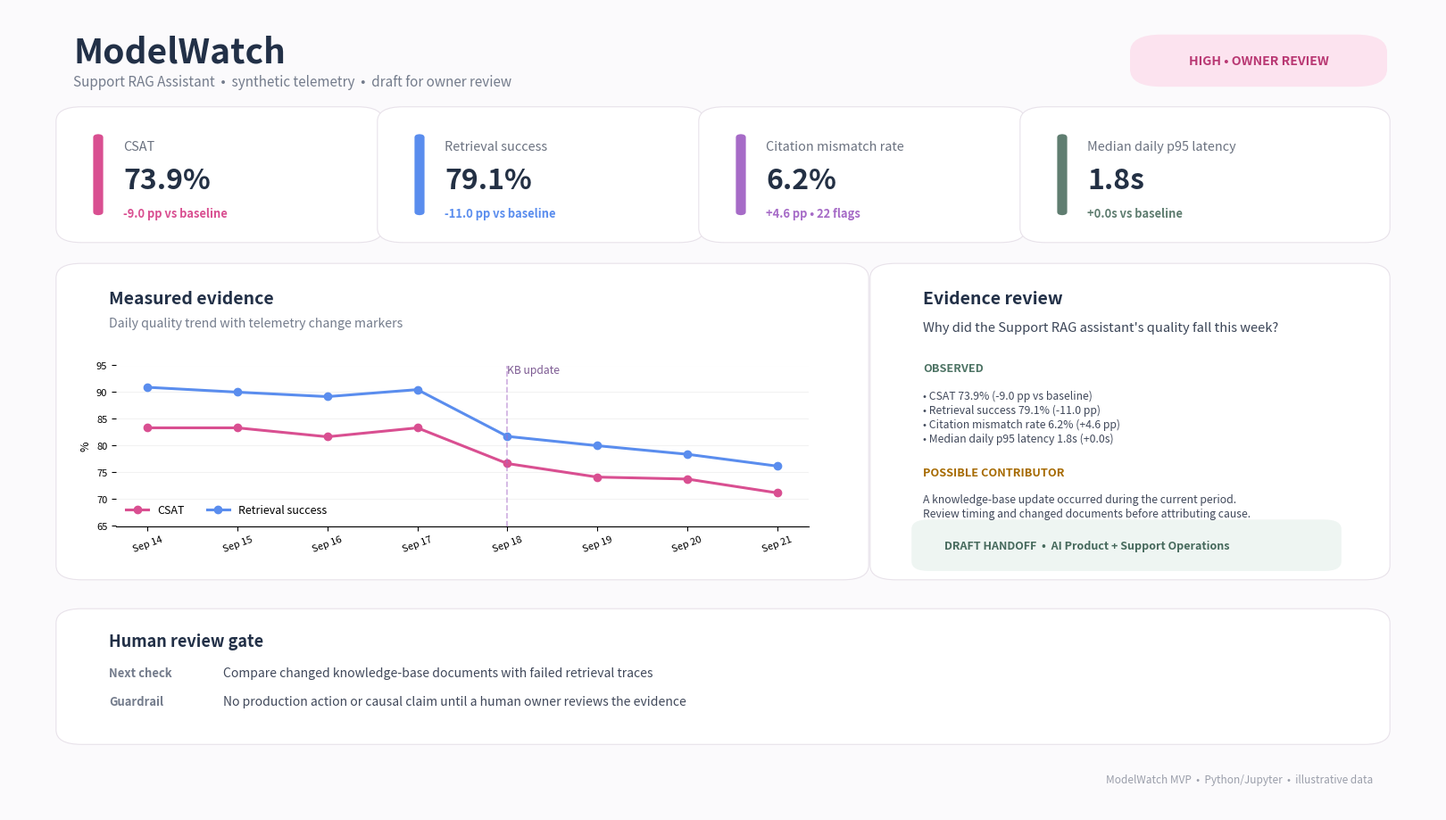

This chart was generated by the following Python code:
import pandas as pd
import numpy as np
import matplotlib.pyplot as plt
import textwrap
from matplotlib.patches import FancyBboxPatch

pd.set_option('display.max_columns', None)

# Illustrative telemetry for one Support RAG Assistant.
# Raw counts make the metric calculations visible and auditable.
data = pd.DataFrame({
    'date': pd.to_datetime([
        '2026-09-14','2026-09-15','2026-09-16','2026-09-17',
        '2026-09-18','2026-09-19','2026-09-20','2026-09-21'
    ]),
    'period': ['baseline'] * 4 + ['current'] * 4,

    # CSAT evidence
    'rated_conversations': [60, 60, 60, 60, 60, 58, 61, 59],
    'positive_ratings':    [50, 50, 49, 50, 46, 43, 45, 42],

    # Retrieval evidence
    'retrieval_attempts':  [110, 100, 120, 105, 115, 100, 125, 105],
    'retrieval_successes': [100,  90, 107,  95,  94,  80,  98,  80],

    # Citation evidence
    'cited_answers': [90, 92, 88, 91, 89, 90, 87, 88],
    'citation_mismatch_flags': [1, 2, 1, 2, 4, 5, 6, 7],

    # Performance and change context
    'daily_p95_latency_s': [1.8, 1.8, 1.8, 1.8, 1.8, 1.8, 1.8, 1.8],
    'kb_updates': [0, 0, 0, 0, 1, 0, 0, 0]
})

# Daily percentages are for display and charting.
# Period-level metrics will be calculated from pooled raw counts later.
data['csat_pct'] = (
    100 * data['positive_ratings'] / data['rated_conversations']
)

data['retrieval_hit_pct'] = (
    100 * data['retrieval_successes'] / data['retrieval_attempts']
)

data['citation_mismatch_pct'] = (
    100 * data['citation_mismatch_flags'] / data['cited_answers']
)

data.to_csv('modelwatch_monitoring_data.csv', index=False)

data.round(2)

REQUIRED_COLUMNS = [
    'date',
    'period',
    'rated_conversations',
    'positive_ratings',
    'retrieval_attempts',
    'retrieval_successes',
    'cited_answers',
    'citation_mismatch_flags',
    'daily_p95_latency_s',
    'kb_updates'
]

def validate_monitoring_data(df):
    problems = []

    # Required fields must exist.
    missing_cols = [c for c in REQUIRED_COLUMNS if c not in df.columns]
    if missing_cols:
        return [f"Missing required columns: {', '.join(missing_cols)}"]

    # Required evidence cannot contain missing values.
    if df[REQUIRED_COLUMNS].isna().any().any():
        bad = (
            df[REQUIRED_COLUMNS]
            .columns[df[REQUIRED_COLUMNS].isna().any()]
            .tolist()
        )
        problems.append(f"Missing values in: {', '.join(bad)}")

    # One monitoring record per date for this small MVP.
    if df['date'].duplicated().any():
        problems.append("Dates must be unique")

    if not df['period'].isin(['baseline', 'current']).all():
        problems.append("Period must be either baseline or current")

    if set(df['period'].unique()) != {'baseline', 'current'}:
        problems.append("Both baseline and current periods are required")

    # Denominators must be usable.
    for column in [
        'rated_conversations',
        'retrieval_attempts',
        'cited_answers'
    ]:
        if (df[column] <= 0).any():
            problems.append(f"{column} must be greater than 0")

    # Counts cannot be negative.
    for column in [
        'positive_ratings',
        'retrieval_successes',
        'citation_mismatch_flags',
        'kb_updates'
    ]:
        if (df[column] < 0).any():
            problems.append(f"{column} cannot be negative")

    # Numerators cannot exceed their denominators.
    if (df['positive_ratings'] > df['rated_conversations']).any():
        problems.append(
            "positive_ratings cannot exceed rated_conversations"
        )

    if (df['retrieval_successes'] > df['retrieval_attempts']).any():
        problems.append(
            "retrieval_successes cannot exceed retrieval_attempts"
        )

    if (df['citation_mismatch_flags'] > df['cited_answers']).any():
        problems.append(
            "citation_mismatch_flags cannot exceed cited_answers"
        )

    if (df['daily_p95_latency_s'] < 0).any():
        problems.append("Latency cannot be negative")

    return problems


validation_problems = validate_monitoring_data(data)

print(
    'PASS - monitoring data is valid'
    if not validation_problems
    else validation_problems
)

def summarize_period(df, period):
    part = df[df['period'] == period].copy()

    return {
        # CSAT is pooled from raw ratings.
        'rated_conversations':
            int(part['rated_conversations'].sum()),

        'csat_pct':
            100
            * part['positive_ratings'].sum()
            / part['rated_conversations'].sum(),

        # Retrieval gets its own denominator.
        'retrieval_attempts':
            int(part['retrieval_attempts'].sum()),

        'retrieval_hit_pct':
            100
            * part['retrieval_successes'].sum()
            / part['retrieval_attempts'].sum(),

        # Keep both mismatch count and rate.
        'cited_answers':
            int(part['cited_answers'].sum()),

        'citation_mismatch_flags':
            int(part['citation_mismatch_flags'].sum()),

        'citation_mismatch_pct':
            100
            * part['citation_mismatch_flags'].sum()
            / part['cited_answers'].sum(),

        # These are daily p95 observations.
        # Median daily p95 is an honest aggregate label.
        'median_daily_p95_latency_s':
            float(part['daily_p95_latency_s'].median()),

        'kb_updates':
            int(part['kb_updates'].sum())
    }


# Prototype thresholds are intentionally visible.
# They are product rules for testing this MVP, not validated production limits.
THRESHOLDS = {
    'csat_drop_pp': -5.0,
    'retrieval_drop_pp': -7.0,
    'citation_mismatch_increase_pp': 3.0,
    'median_daily_p95_change_s': 0.5
}


def detect_incident(df):

    # Step 1: Trust the evidence before interpreting model health.
    problems = validate_monitoring_data(df)

    if problems:
        return {
            'status': 'BLOCKED',
            'severity': 'Insufficient evidence',
            'problems': problems,
            'observed': [],
            'possible_contributors': [],
            'owner': 'Data / telemetry owner',
            'question':
                'Fix the monitoring input before interpreting model behavior.'
        }

    # Step 2: Compare historical baseline with the current period.
    baseline = summarize_period(df, 'baseline')
    current = summarize_period(df, 'current')

    deltas = {
        'csat_pp':
            current['csat_pct'] - baseline['csat_pct'],

        'retrieval_pp':
            current['retrieval_hit_pct']
            - baseline['retrieval_hit_pct'],

        'citation_mismatch_pp':
            current['citation_mismatch_pct']
            - baseline['citation_mismatch_pct'],

        'latency_s':
            current['median_daily_p95_latency_s']
            - baseline['median_daily_p95_latency_s']
    }

    # Step 3: Count meaningful quality changes.
    quality_breaches = []

    if deltas['csat_pp'] <= THRESHOLDS['csat_drop_pp']:
        quality_breaches.append('CSAT')

    if deltas['retrieval_pp'] <= THRESHOLDS['retrieval_drop_pp']:
        quality_breaches.append('retrieval')

    if (
        deltas['citation_mismatch_pp']
        >= THRESHOLDS['citation_mismatch_increase_pp']
    ):
        quality_breaches.append('citation mismatch')

    # Slower latency is a problem.
    # Faster latency should not trigger an incident.
    latency_breach = (
        deltas['latency_s']
        >= THRESHOLDS['median_daily_p95_change_s']
    )

    # Step 4: Create an inspectable incident state.
    if len(quality_breaches) + int(latency_breach) >= 2:
        severity = 'High'

    elif len(quality_breaches) == 1 or latency_breach:
        severity = 'Medium'

    else:
        severity = 'No incident'

    status = (
        'READY FOR OWNER REVIEW'
        if severity in ['High', 'Medium']
        else 'NO HANDOFF NEEDED'
    )

    observed = [
        (
            f"CSAT {current['csat_pct']:.1f}% "
            f"({deltas['csat_pp']:+.1f} pp vs baseline)"
        ),
        (
            f"Retrieval success {current['retrieval_hit_pct']:.1f}% "
            f"({deltas['retrieval_pp']:+.1f} pp)"
        ),
        (
            f"Citation mismatch rate "
            f"{current['citation_mismatch_pct']:.1f}% "
            f"({deltas['citation_mismatch_pp']:+.1f} pp)"
        ),
        (
            f"Median daily p95 latency "
            f"{current['median_daily_p95_latency_s']:.1f}s "
            f"({deltas['latency_s']:+.1f}s)"
        )
    ]

    possible = []

    if (
        current['kb_updates'] > 0
        and severity in ['High', 'Medium']
    ):
        possible.append(
            'A knowledge-base update occurred during the current period. '
            'Review timing and changed documents before attributing cause.'
        )

    elif severity in ['High', 'Medium']:
        possible.append(
            'The current telemetry does not identify a specific contributor. '
            'Review traces and recent changes.'
        )

    question = (
        "Why did the Support RAG assistant's quality fall this week?"
        if severity != 'No incident'
        else "Is the Support RAG assistant stable this week?"
    )

    return {
        'status': status,
        'severity': severity,
        'baseline': baseline,
        'current': current,
        'deltas': deltas,
        'observed': observed,
        'possible_contributors': possible,
        'owner':
            'AI Product + Support Operations'
            if severity != 'No incident'
            else 'No handoff needed',
        'question': question
    }


incident = detect_incident(data)
incident

if incident['status'] == 'BLOCKED':
    metric_check = pd.DataFrame({
        'Status': ['BLOCKED / INSUFFICIENT EVIDENCE'],
        'Reason': [' | '.join(incident['problems'])]
    })
else:
    baseline_summary = incident['baseline']
    current_summary = incident['current']

    metric_check = pd.DataFrame({
        'Metric': [
            'CSAT',
            'Retrieval success',
            'Citation mismatch rate',
            'Median daily p95 latency'
        ],

        'Baseline': [
            f"{baseline_summary['csat_pct']:.1f}%",
            f"{baseline_summary['retrieval_hit_pct']:.1f}%",
            f"{baseline_summary['citation_mismatch_pct']:.1f}%",
            f"{baseline_summary['median_daily_p95_latency_s']:.1f}s"
        ],

        'Current': [
            f"{current_summary['csat_pct']:.1f}%",
            f"{current_summary['retrieval_hit_pct']:.1f}%",
            f"{current_summary['citation_mismatch_pct']:.1f}%",
            f"{current_summary['median_daily_p95_latency_s']:.1f}s"
        ],

        'Calculation': [
            'positive ratings / rated conversations',
            'successful retrievals / retrieval attempts',
            'mismatch flags / cited answers',
            'median of daily p95 values'
        ]
    })


metric_check


def run_tests():
    results = []

    # Small helper so every test is recorded the same way.
    def record(name, result, expected_severity, expected_status):
        results.append({
            'test_case': name,
            'expected_severity': expected_severity,
            'actual_severity': result['severity'],
            'expected_status': expected_status,
            'actual_status': result['status']
        })

    # Build a version where current evidence matches baseline evidence.
    # This gives us a clean "healthy" starting point for several tests.
    def make_stable_case():
        stable = data.copy()

        current_mask = stable['period'] == 'current'

        baseline_rows = (
            data[data['period'] == 'baseline']
            .reset_index(drop=True)
        )

        columns_to_match = [
            'rated_conversations',
            'positive_ratings',
            'retrieval_attempts',
            'retrieval_successes',
            'cited_answers',
            'citation_mismatch_flags',
            'daily_p95_latency_s',
            'kb_updates'
        ]

        for column in columns_to_match:
            stable.loc[current_mask, column] = (
                baseline_rows[column].to_numpy()
            )

        return stable

    # ---------------------------------------------------------
    # Example A
    # Stable evidence should produce no incident and no handoff.
    # ---------------------------------------------------------
    stable = make_stable_case()

    r = detect_incident(stable)

    record(
        'stable evidence',
        r,
        'No incident',
        'NO HANDOFF NEEDED'
    )

    # ---------------------------------------------------------
    # Example B
    # One degraded quality signal should produce Medium.
    # Only CSAT is degraded here.
    # ---------------------------------------------------------
    one_signal = make_stable_case()

    current_mask = one_signal['period'] == 'current'

    one_signal.loc[
        current_mask,
        'positive_ratings'
    ] = [46, 46, 46, 46]

    r = detect_incident(one_signal)

    record(
        'one degraded quality signal',
        r,
        'Medium',
        'READY FOR OWNER REVIEW'
    )

    # ---------------------------------------------------------
    # Example C
    # One quality decline plus slower latency means two degraded signals.
    # It should produce High.
    # ---------------------------------------------------------
    two_signals = make_stable_case()
    current_mask = two_signals['period'] == 'current'
    two_signals.loc[current_mask, 'positive_ratings'] = 46
    two_signals.loc[current_mask, 'daily_p95_latency_s'] = 2.4
    r = detect_incident(two_signals)

    record(
        'quality decline plus slower latency',
        r,
        'High',
        'READY FOR OWNER REVIEW'
    )

    # ---------------------------------------------------------
    # Example D1
    # Missing required value should block interpretation.
    # ---------------------------------------------------------
    missing_value = data.copy()

    missing_value.loc[
        missing_value.index[-1],
        'retrieval_successes'
    ] = np.nan

    r = detect_incident(missing_value)

    record(
        'missing required value',
        r,
        'Insufficient evidence',
        'BLOCKED'
    )

    # ---------------------------------------------------------
    # Example D2
    # Missing required column should block interpretation.
    # ---------------------------------------------------------
    missing_column = data.drop(
        columns=['retrieval_successes']
    )

    r = detect_incident(missing_column)

    record(
        'missing required column',
        r,
        'Insufficient evidence',
        'BLOCKED'
    )

    # ---------------------------------------------------------
    # Example D3
    # Duplicate date should block interpretation.
    # ---------------------------------------------------------
    duplicate_date = data.copy()

    duplicate_date.loc[
        duplicate_date.index[-1],
        'date'
    ] = duplicate_date.loc[
        duplicate_date.index[-2],
        'date'
    ]

    r = detect_incident(duplicate_date)

    record(
        'duplicate date',
        r,
        'Insufficient evidence',
        'BLOCKED'
    )

    # ---------------------------------------------------------
    # Example D4
    # Zero denominator should block interpretation.
    # ---------------------------------------------------------
    zero_denominator = data.copy()

    zero_denominator.loc[
        zero_denominator.index[-1],
        'retrieval_attempts'
    ] = 0

    r = detect_incident(zero_denominator)

    record(
        'zero denominator',
        r,
        'Insufficient evidence',
        'BLOCKED'
    )

    # ---------------------------------------------------------
    # Example D5
    # Negative denominator should block interpretation.
    # ---------------------------------------------------------
    negative_denominator = data.copy()

    negative_denominator.loc[
        negative_denominator.index[-1],
        'rated_conversations'
    ] = -1

    r = detect_incident(negative_denominator)

    record(
        'negative denominator',
        r,
        'Insufficient evidence',
        'BLOCKED'
    )

    # ---------------------------------------------------------
    # Example D6
    # Numerator cannot exceed denominator.
    # ---------------------------------------------------------
    impossible_counts = data.copy()

    impossible_counts.loc[
        impossible_counts.index[-1],
        'retrieval_successes'
    ] = (
        impossible_counts.loc[
            impossible_counts.index[-1],
            'retrieval_attempts'
        ] + 1
    )

    r = detect_incident(impossible_counts)

    record(
        'numerator exceeds denominator',
        r,
        'Insufficient evidence',
        'BLOCKED'
    )

    # ---------------------------------------------------------
    # Example D7
    # Negative latency is impossible evidence.
    # ---------------------------------------------------------
    negative_latency = data.copy()

    negative_latency.loc[
        negative_latency.index[-1],
        'daily_p95_latency_s'
    ] = -0.1

    r = detect_incident(negative_latency)

    record(
        'negative latency',
        r,
        'Insufficient evidence',
        'BLOCKED'
    )

    # ---------------------------------------------------------
    # Latency-only deterioration.
    # Baseline is 1.8s, current becomes 2.4s.
    # +0.6s crosses the visible +0.5s threshold.
    # ---------------------------------------------------------
    slower_latency = make_stable_case()

    current_mask = (
        slower_latency['period'] == 'current'
    )

    slower_latency.loc[
        current_mask,
        'daily_p95_latency_s'
    ] = 2.4

    r = detect_incident(slower_latency)

    record(
        'latency increase only',
        r,
        'Medium',
        'READY FOR OWNER REVIEW'
    )

    # ---------------------------------------------------------
    # Latency improvement should NOT create an incident.
    # Faster performance is not a breach.
    # ---------------------------------------------------------
    faster_latency = make_stable_case()

    current_mask = (
        faster_latency['period'] == 'current'
    )

    faster_latency.loc[
        current_mask,
        'daily_p95_latency_s'
    ] = 1.2

    r = detect_incident(faster_latency)

    record(
        'latency improvement',
        r,
        'No incident',
        'NO HANDOFF NEEDED'
    )

    # Two quality declines should produce High even with stable latency.
    two_quality_signals = make_stable_case()
    current_mask = two_quality_signals['period'] == 'current'
    two_quality_signals.loc[current_mask, 'positive_ratings'] = 46
    two_quality_signals.loc[
        current_mask, 'retrieval_successes'
    ] = [94, 80, 98, 80]

    r = detect_incident(two_quality_signals)

    record(
        'two degraded quality signals',
        r,
        'High',
        'READY FOR OWNER REVIEW'
    )

    # Build one readable test table.
    table = pd.DataFrame(results)

    table['pass'] = (
        (
            table['expected_severity']
            == table['actual_severity']
        )
        &
        (
            table['expected_status']
            == table['actual_status']
        )
    )

    # Use human-friendly row numbers for the displayed test table.
    table.index = range(1, len(table) + 1)

    # Stop visibly if even one test fails.
    assert table['pass'].all(), table

    return table


run_tests()

import matplotlib.dates as mdates


def add_card(ax, x, y, w, h, title, value, detail, accent='#D94F91'):
    card = FancyBboxPatch(
        (x, y), w, h,
        boxstyle='round,pad=0.012,rounding_size=0.018',
        linewidth=0.8,
        edgecolor='#E8E2EA',
        facecolor='white'
    )
    ax.add_patch(card)

    accent_bar = FancyBboxPatch(
        (x + 0.014, y + 0.022),
        0.007,
        h - 0.044,
        boxstyle='round,pad=0,rounding_size=0.004',
        linewidth=0,
        facecolor=accent
    )
    ax.add_patch(accent_bar)

    text_x = x + 0.035

    ax.text(
        text_x,
        y + h * 0.74,
        title,
        fontsize=10.4,
        color='#6B7280',
        weight='medium',
        va='center'
    )

    ax.text(
        text_x,
        y + h * 0.45,
        value,
        fontsize=23,
        color='#233044',
        weight='bold',
        va='center'
    )

    ax.text(
        text_x,
        y + h * 0.17,
        detail,
        fontsize=9.3,
        color=accent,
        weight='semibold',
        va='center'
    )


def make_dashboard(
    df,
    incident,
    save_path='modelwatch_prototype.png'
):
    fig = plt.figure(
        figsize=(16, 9),
        facecolor='#FBFAFC'
    )

    ax = fig.add_axes([0, 0, 1, 1])

    ax.set_xlim(0, 1)
    ax.set_ylim(0, 1)
    ax.axis('off')

    cur = incident['current']
    d = incident['deltas']

    # ---------------------------------------------------------
    # Header
    # ---------------------------------------------------------
    ax.text(
        0.045,
        0.946,
        'ModelWatch',
        fontsize=28,
        weight='bold',
        color='#223047',
        va='center'
    )

    ax.text(
        0.045,
        0.908,
        'Support RAG Assistant  •  synthetic telemetry  •  draft for owner review',
        fontsize=11,
        color='#747C8C',
        va='center'
    )

    severity = incident['severity']

    if severity == 'High':
        pill_text = 'HIGH • OWNER REVIEW'
        pill_face = '#FCE3EF'
        pill_text_color = '#B93873'

    elif severity == 'Medium':
        pill_text = 'MEDIUM • OWNER REVIEW'
        pill_face = '#FFF1D9'
        pill_text_color = '#9A6500'

    elif severity == 'No incident':
        pill_text = 'NO INCIDENT'
        pill_face = '#EAF6F0'
        pill_text_color = '#4E7465'

    else:
        pill_text = 'BLOCKED'
        pill_face = '#EEF0F4'
        pill_text_color = '#5D6675'

    pill = FancyBboxPatch(
        (0.795, 0.912),
        0.16,
        0.045,
        boxstyle='round,pad=0.01,rounding_size=0.022',
        linewidth=0,
        facecolor=pill_face
    )

    ax.add_patch(pill)

    ax.text(
        0.875,
        0.934,
        pill_text,
        fontsize=10.2,
        color=pill_text_color,
        ha='center',
        va='center',
        weight='bold'
    )

    # ---------------------------------------------------------
    # Metric cards
    # ---------------------------------------------------------
    add_card(
        ax,
        0.045,
        0.72,
        0.205,
        0.145,
        'CSAT',
        f"{cur['csat_pct']:.1f}%",
        f"{d['csat_pp']:+.1f} pp vs baseline",
        accent='#D94F91'
    )

    add_card(
        ax,
        0.27,
        0.72,
        0.205,
        0.145,
        'Retrieval success',
        f"{cur['retrieval_hit_pct']:.1f}%",
        f"{d['retrieval_pp']:+.1f} pp vs baseline",
        accent='#5A8DEE'
    )

    add_card(
        ax,
        0.495,
        0.72,
        0.205,
        0.145,
        'Citation mismatch rate',
        f"{cur['citation_mismatch_pct']:.1f}%",
        (
            f"{d['citation_mismatch_pp']:+.1f} pp • "
            f"{cur['citation_mismatch_flags']} flags"
        ),
        accent='#A66BC7'
    )

    add_card(
        ax,
        0.72,
        0.72,
        0.235,
        0.145,
        'Median daily p95 latency',
        f"{cur['median_daily_p95_latency_s']:.1f}s",
        f"{d['latency_s']:+.1f}s vs baseline",
        accent='#5F7D70'
    )

    # ---------------------------------------------------------
    # Measured evidence card
    # ---------------------------------------------------------
    chart_card = FancyBboxPatch(
        (0.045, 0.30),
        0.545,
        0.37,
        boxstyle='round,pad=0.012,rounding_size=0.018',
        linewidth=0.8,
        edgecolor='#E8E2EA',
        facecolor='white'
    )

    ax.add_patch(chart_card)

    ax.text(
        0.07,
        0.632,
        'Measured evidence',
        fontsize=14,
        color='#223047',
        weight='bold'
    )

    ax.text(
        0.07,
        0.603,
        'Daily quality trend with telemetry change markers',
        fontsize=10.2,
        color='#747C8C'
    )

    chart = fig.add_axes(
        [0.075, 0.355, 0.485, 0.20],
        facecolor='white'
    )

    chart.plot(
        df['date'],
        df['csat_pct'],
        marker='o',
        linewidth=2.2,
        color='#D94F91',
        label='CSAT'
    )

    chart.plot(
        df['date'],
        df['retrieval_hit_pct'],
        marker='o',
        linewidth=2.2,
        color='#5A8DEE',
        label='Retrieval success'
    )

    # Read KB update dates from the telemetry itself.
    update_dates = (
        df.loc[
            df['kb_updates'] > 0,
            'date'
        ]
        .drop_duplicates()
        .sort_values()
        .tolist()
    )

    for i, update_date in enumerate(update_dates):

        chart.axvline(
            update_date,
            linestyle='--',
            linewidth=1.2,
            color='#A66BC7',
            alpha=0.55
        )

        chart.text(
            update_date,
            93.0 - (i * 1.2),
            'KB update',
            fontsize=8.7,
            color='#7D5B93',
            ha='left',
            va='bottom'
        )

    chart.set_ylim(65, 95)

    chart.set_ylabel(
        '%',
        fontsize=9
    )

    chart.xaxis.set_major_formatter(
        mdates.DateFormatter('%b %d')
    )

    chart.grid(
        axis='y',
        alpha=0.16
    )

    chart.spines[
        ['top', 'right', 'left']
    ].set_visible(False)

    chart.tick_params(
        axis='x',
        labelrotation=20,
        labelsize=8
    )

    chart.tick_params(
        axis='y',
        labelsize=8
    )

    chart.legend(
        frameon=False,
        fontsize=9,
        ncol=2,
        loc='lower left'
    )

    # ---------------------------------------------------------
    # Evidence review card
    # ---------------------------------------------------------
    right = FancyBboxPatch(
        (0.615, 0.30),
        0.34,
        0.37,
        boxstyle='round,pad=0.012,rounding_size=0.018',
        linewidth=0.8,
        edgecolor='#E8E2EA',
        facecolor='white'
    )

    ax.add_patch(right)

    ax.text(
        0.64,
        0.632,
        'Evidence review',
        fontsize=14,
        color='#223047',
        weight='bold'
    )

    ax.text(
        0.64,
        0.598,
        incident['question'],
        fontsize=10.6,
        color='#3B4557',
        weight='medium'
    )

    ax.text(
        0.64,
        0.548,
        'OBSERVED',
        fontsize=9.2,
        color='#4E7465',
        weight='bold'
    )

    # Pull measured statements directly from the incident object.
    observed_text = '\n'.join(
        f"• {item}"
        for item in incident.get(
            'observed',
            []
        )
    )

    ax.text(
        0.64,
        0.525,
        observed_text,
        fontsize=8.8,
        color='#41495B',
        va='top',
        linespacing=1.28
    )

    ax.text(
        0.64,
        0.418,
        'POSSIBLE CONTRIBUTOR',
        fontsize=9.2,
        color='#A66A00',
        weight='bold'
    )

    possible = incident.get(
        'possible_contributors',
        []
    )

    possible_text = (
        possible[0]
        if possible
        else (
            'No specific contributor is identified '
            'by the current telemetry.'
        )
    )

    ax.text(
        0.64,
        0.395,
        textwrap.fill(
            possible_text,
            62
        ),
        fontsize=8.8,
        color='#41495B',
        va='top',
        linespacing=1.28
    )

    # Pull owner from incident object.
    # The handoff remains explicitly draft-only.
    owner_box = FancyBboxPatch(
        (0.64, 0.307),
        0.285,
        0.048,
        boxstyle='round,pad=0.008,rounding_size=0.012',
        linewidth=0,
        facecolor='#EEF5F2'
    )

    ax.add_patch(owner_box)

    ax.text(
        0.655,
        0.331,
        f"DRAFT HANDOFF  •  {incident['owner']}",
        fontsize=9.0,
        color='#46695C',
        weight='bold',
        va='center'
    )

    # ---------------------------------------------------------
    # Human review gate
    # ---------------------------------------------------------
    footer = FancyBboxPatch(
        (0.045, 0.095),
        0.91,
        0.145,
        boxstyle='round,pad=0.012,rounding_size=0.018',
        linewidth=0.8,
        edgecolor='#E8E2EA',
        facecolor='white'
    )

    ax.add_patch(footer)

    ax.text(
        0.07,
        0.205,
        'Human review gate',
        fontsize=13,
        color='#223047',
        weight='bold'
    )

    has_kb_update = bool(
        (df['kb_updates'] > 0).any()
    )

    if has_kb_update:

        next_check = (
            'Compare changed knowledge-base documents '
            'with failed retrieval traces'
        )

    else:

        next_check = (
            'Review failed traces and recent system '
            'changes before taking action'
        )

    ax.text(
        0.07,
        0.168,
        'Next check',
        fontsize=9.4,
        color='#747C8C',
        weight='bold'
    )

    ax.text(
        0.15,
        0.168,
        next_check,
        fontsize=10.1,
        color='#41495B'
    )

    ax.text(
        0.07,
        0.132,
        'Guardrail',
        fontsize=9.4,
        color='#747C8C',
        weight='bold'
    )

    ax.text(
        0.15,
        0.132,
        (
            'No production action or causal claim '
            'until a human owner reviews the evidence'
        ),
        fontsize=10.1,
        color='#41495B'
    )

    ax.text(
        0.955,
        0.035,
        (
            'ModelWatch MVP  •  Python/Jupyter  •  '
            'illustrative data'
        ),
        fontsize=8.5,
        color='#9A9EAA',
        ha='right'
    )

    plt.savefig(
        save_path,
        dpi=180,
        bbox_inches='tight',
        facecolor=fig.get_facecolor()
    )

    plt.show()


if incident['status'] == 'BLOCKED':
    print('BLOCKED / INSUFFICIENT EVIDENCE')
    print(' | '.join(incident['problems']))
else:
    make_dashboard(data, incident)
